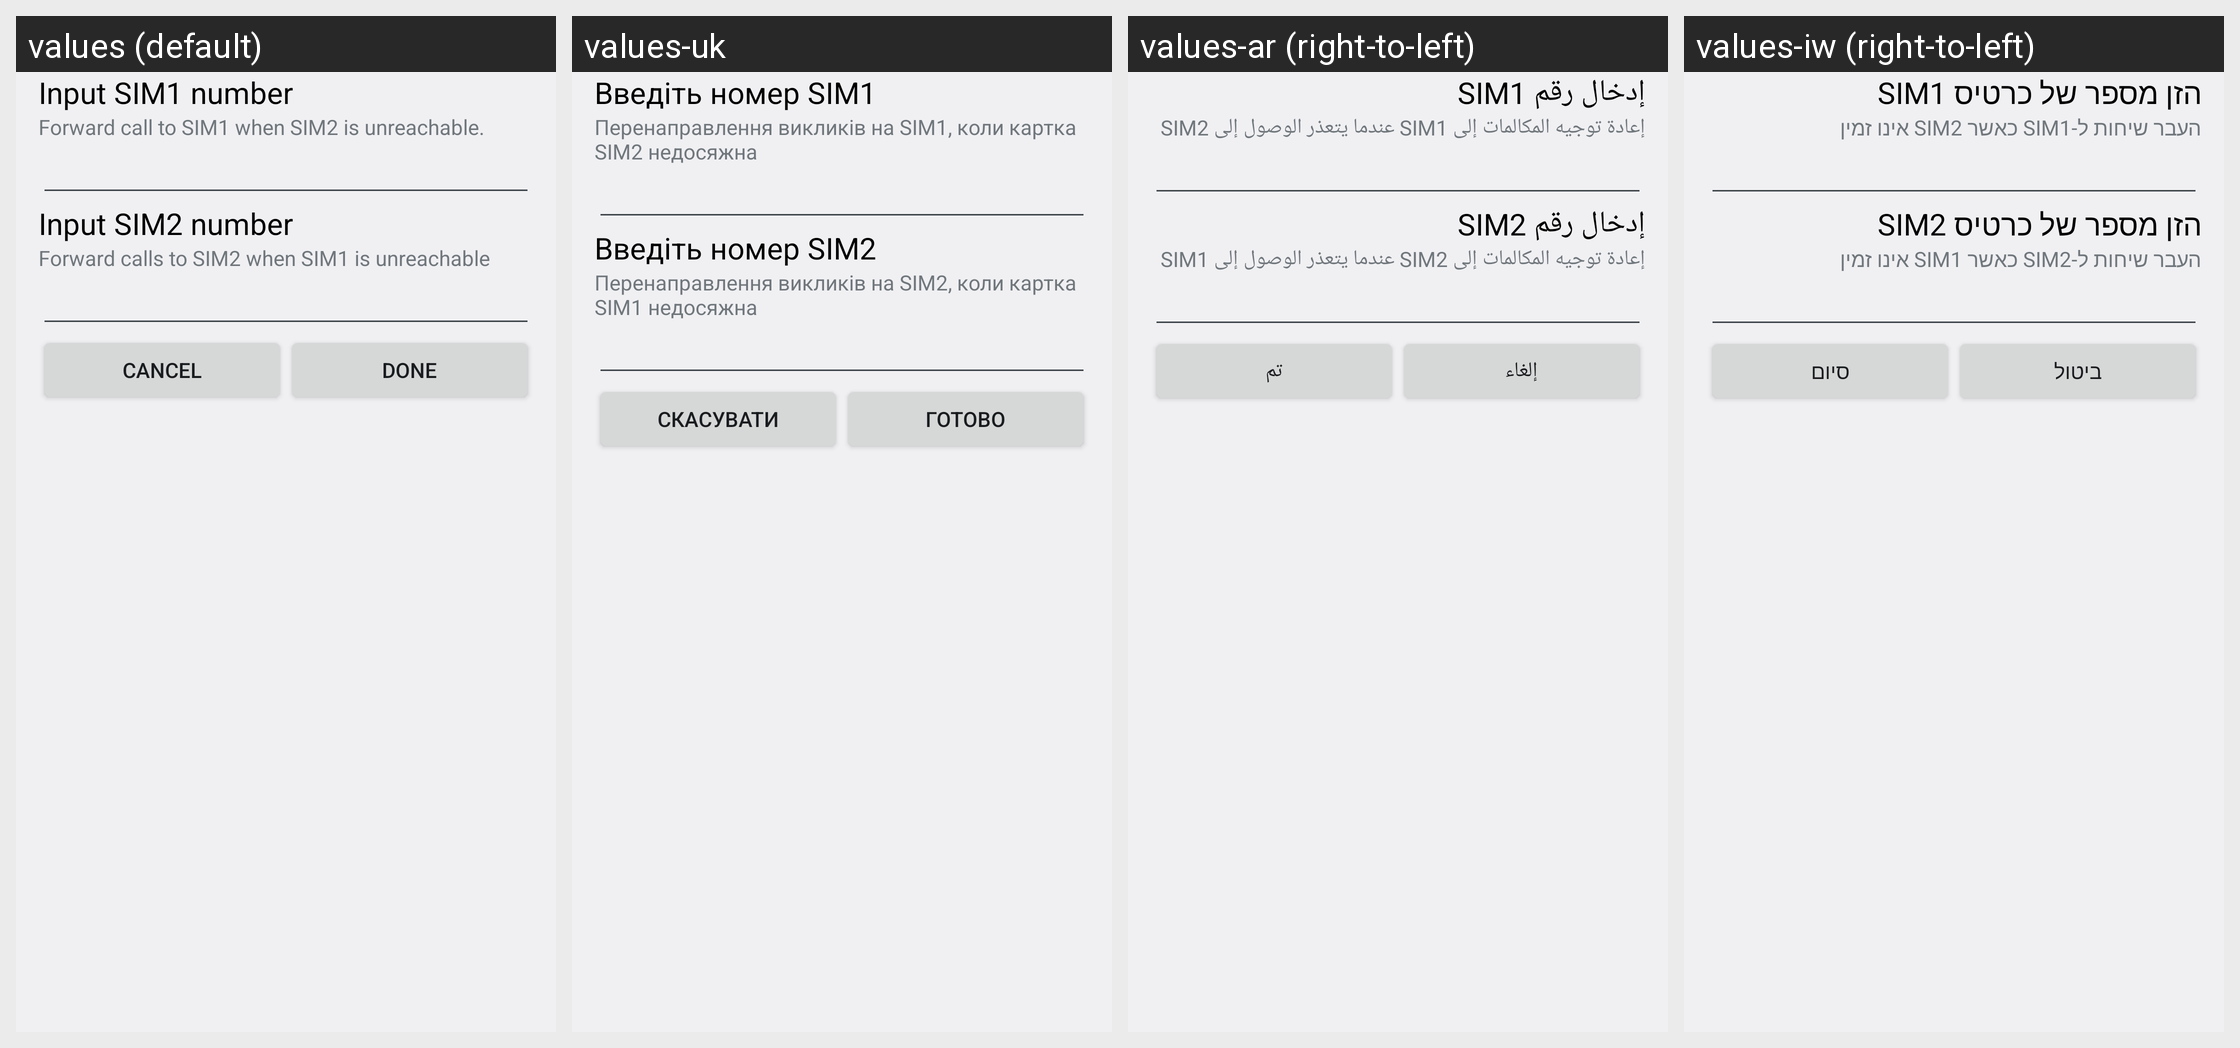

Locale-by-locale string values for the Android screen shown in this grid:
Android screen res/layout/dual_cf_turn_on_dialog.xml rendered under 4 locales, left to right: values (default), values-uk, values-ar (right-to-left), values-iw (right-to-left). Device: Nexus 5 (rendered at 1080×1920; each locale shown at half size, 540×960, under a caption strip naming it); theme Theme.Holo.
Other locales in the repository, not shown: values-af, values-am, values-bs, values-ca, values-cs, values-da, values-de, values-en, values-en-rCA, values-en-rGB, values-es, values-es-rES, values-es-rUS, values-et, values-eu, values-fa, values-fi, values-fr, values-fr-rCA, values-gl, values-hr, values-hu, values-in, values-is, values-it, values-ja, values-jv, values-kk, values-ko, values-lt, values-lv, values-mk, values-ms, values-nb, values-nl, values-pl, values-pt, values-pt-rBR, values-pt-rPT, values-rm, values-ro, values-ru, values-sk, values-sl, values-sq, values-sr, values-su, values-sv, values-sw, values-tl, values-tr, values-vi, values-zh-rCN, values-zh-rHK, values-zh-rTW, values-zu, values-zz-rZZ.
Strings drawn on this screen, with the default value and each locale's value (text and hints the layout hard-codes, and strings that could not be matched under every locale, appear in the picture but are not listed):

call_forward_sim1_number
  values: Input SIM1 number
  values-uk: Введіть номер SIM1
  values-ar: إدخال رقم SIM1
  values-iw: הזן מספר של כרטיס SIM1

call_forward_sim1_number_desc
  values: Forward call to SIM1 when SIM2 is unreachable.
  values-uk: Перенаправлення викликів на SIM1, коли картка SIM2 недосяжна
  values-ar: إعادة توجيه المكالمات إلى SIM1 عندما يتعذر الوصول إلى SIM2
  values-iw: העבר שיחות ל-SIM1 כאשר SIM2 אינו זמין

call_forward_sim2_number
  values: Input SIM2 number
  values-uk: Введіть номер SIM2
  values-ar: إدخال رقم SIM2
  values-iw: הזן מספר של כרטיס SIM2

call_forward_sim2_number_desc
  values: Forward calls to SIM2 when SIM1 is unreachable
  values-uk: Перенаправлення викликів на SIM2, коли картка SIM1 недосяжна
  values-ar: إعادة توجيه المكالمات إلى SIM2 عندما يتعذر الوصول إلى SIM1
  values-iw: העבר שיחות ל-SIM2 כאשר SIM1 אינו זמין

cancel
  values: Cancel
  values-uk: Скасувати
  values-ar: إلغاء
  values-iw: ביטול

proxy_action_text
  values: Done
  values-uk: Готово
  values-ar: تم
  values-iw: סיום
